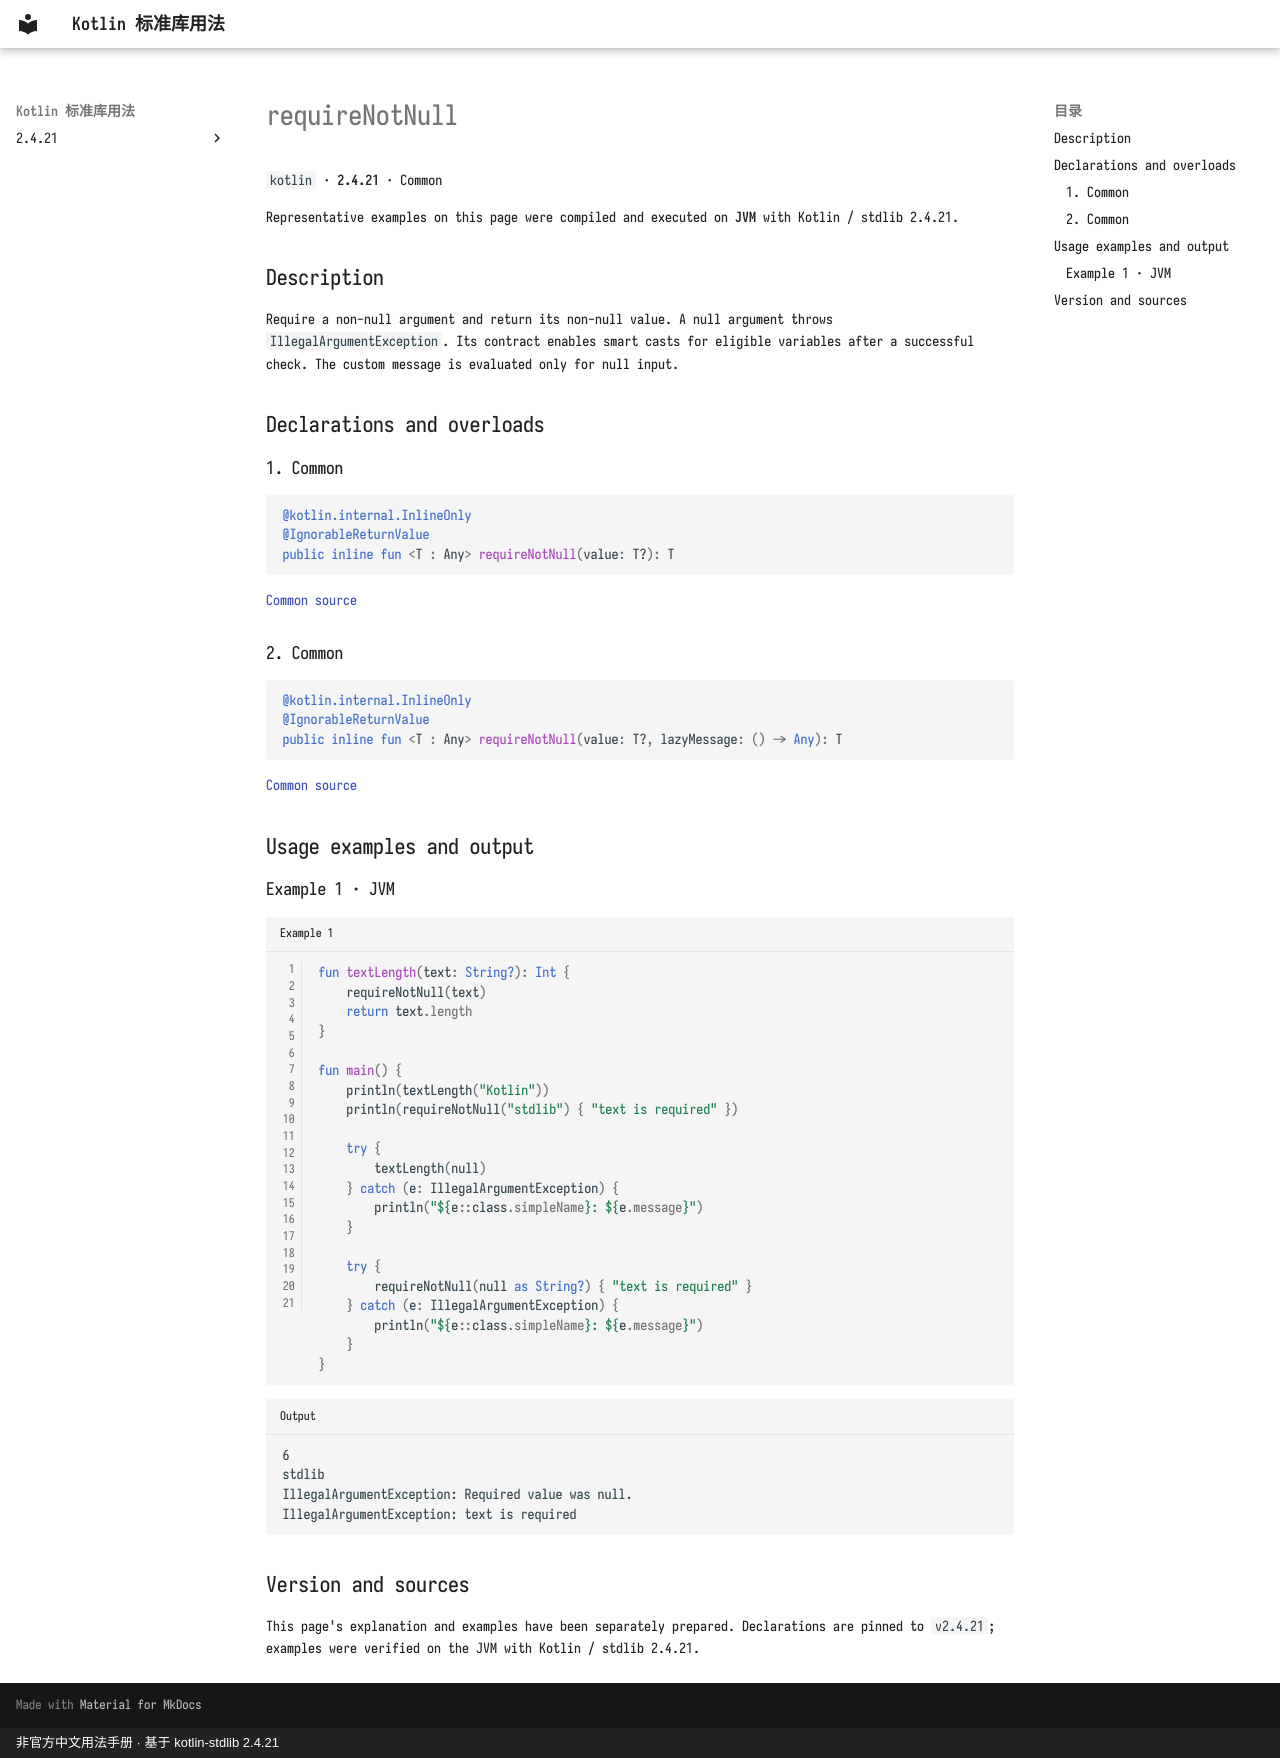

repository: oooooooko/kotlin-stdlib-docs · page: en/api/kotlin/requirenotnull--506b0c8f/index.html · generator: mkdocs · copyright: 非官方中文用法手册 · 基于 kotlin-stdlib 2.4.21

# requireNotNull

`kotlin` · **2.4.21** · Common

Representative examples on this page were compiled and executed on **JVM** with Kotlin / stdlib 2.4.21.

## Description

Require a non-null argument and return its non-null value. A null argument throws `IllegalArgumentException`. Its contract enables smart casts for eligible variables after a successful check. The custom message is evaluated only for null input.

## Declarations and overloads

### 1. Common

```kotlin
@kotlin.internal.InlineOnly
@IgnorableReturnValue
public inline fun <T : Any> requireNotNull(value: T?): T
```

[Common source](https://github.com/JetBrains/kotlin/blob/v2.4.21/libraries/stdlib/src/kotlin/util/Preconditions.kt#L42)

### 2. Common

```kotlin
@kotlin.internal.InlineOnly
@IgnorableReturnValue
public inline fun <T : Any> requireNotNull(value: T?, lazyMessage: () -> Any): T
```

[Common source](https://github.com/JetBrains/kotlin/blob/v2.4.21/libraries/stdlib/src/kotlin/util/Preconditions.kt#L54)

## Usage examples and output

### Example 1 · JVM

```kotlin title="Example 1" linenums="1"
fun textLength(text: String?): Int {
    requireNotNull(text)
    return text.length
}

fun main() {
    println(textLength("Kotlin"))
    println(requireNotNull("stdlib") { "text is required" })

    try {
        textLength(null)
    } catch (e: IllegalArgumentException) {
        println("${e::class.simpleName}: ${e.message}")
    }

    try {
        requireNotNull(null as String?) { "text is required" }
    } catch (e: IllegalArgumentException) {
        println("${e::class.simpleName}: ${e.message}")
    }
}
```

```text title="Output"
6
stdlib
IllegalArgumentException: Required value was null.
IllegalArgumentException: text is required
```

## Version and sources

This page's explanation and examples have been separately prepared. Declarations are pinned to `v2.4.21`; examples were verified on the JVM with Kotlin / stdlib 2.4.21.
